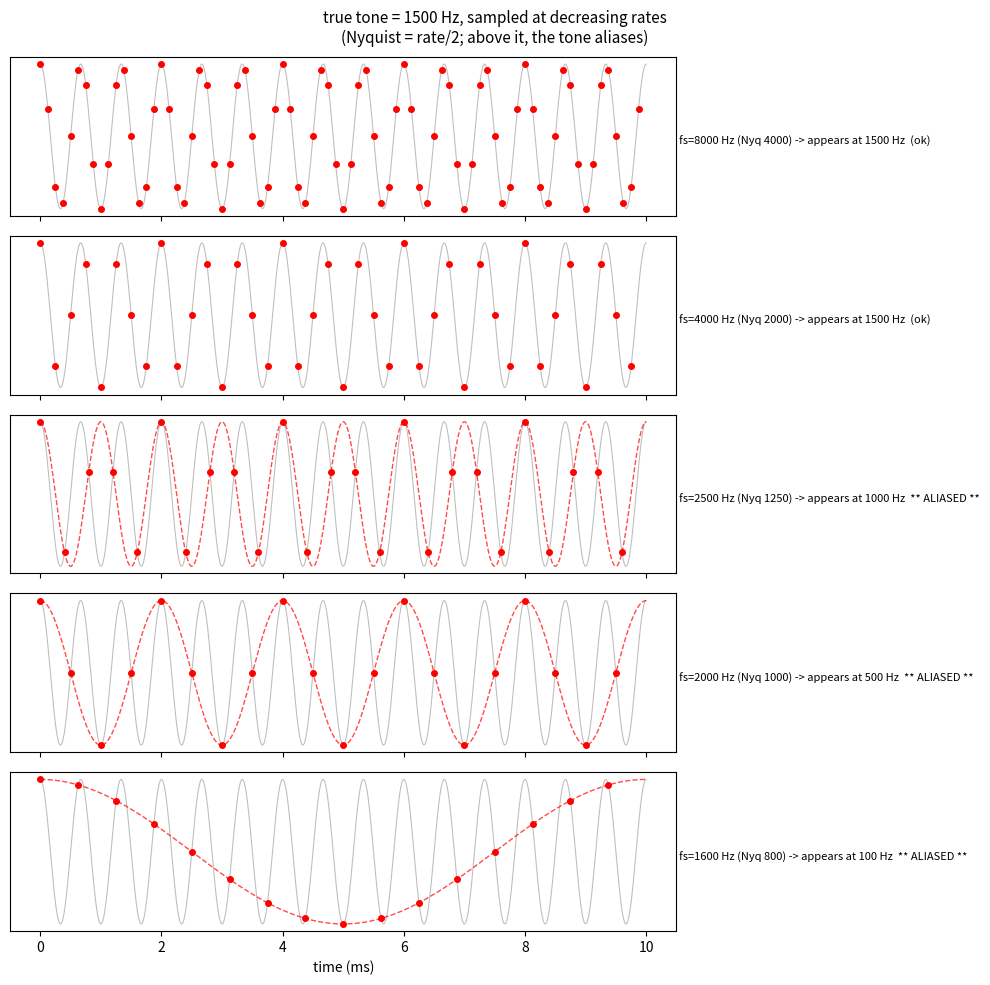

The matplotlib source for this figure:
#! /usr/bin/python3
"""nyquist_aliasing_demo.py -- see a signal alias when you undersample it.

The sampling theorem made visual. A tone above half the sample rate (Nyquist)
can't be represented -- it folds back to a LOWER, wrong frequency. This demo
samples the same true tone at decreasing rates and shows where each one "thinks"
the tone is, so students watch aliasing happen.

Needs: matplotlib (examples extra). Pure synthetic, no hardware.

Usage:
    python examples/nyquist_aliasing_demo.py
"""
import argparse
import sys

import numpy as np

sys.path.insert(0, "src")


def apparent_freq(true_hz, fs):
    """Where a tone at true_hz appears after sampling at fs (folding)."""
    f = true_hz % fs
    return f if f <= fs / 2 else f - fs


def main():
    p = argparse.ArgumentParser(description="Nyquist / aliasing demo.")
    p.add_argument("--tone", type=float, default=1500, help="true tone Hz")
    args = p.parse_args()
    try:
        import matplotlib.pyplot as plt
    except ImportError:
        print("needs matplotlib: pip install matplotlib", file=sys.stderr)
        return 1

    true_hz = args.tone
    # sample the same tone at a high rate (reference) and several lower rates
    rates = [8000, 4000, 2500, 2000, 1600]
    fig, axes = plt.subplots(len(rates), 1, figsize=(10, 10), sharex=True)
    fig.suptitle(f"true tone = {true_hz:g} Hz, sampled at decreasing rates\n"
                 f"(Nyquist = rate/2; above it, the tone aliases)", fontsize=11)

    dur = 0.01
    t_fine = np.linspace(0, dur, 5000)
    true_wave = np.cos(2 * np.pi * true_hz * t_fine)

    for ax, fs in zip(axes, rates):
        n = int(fs * dur)
        ts = np.arange(n) / fs
        samples = np.cos(2 * np.pi * true_hz * ts)
        app = apparent_freq(true_hz, fs)
        ax.plot(t_fine * 1e3, true_wave, color="gray", lw=0.8, alpha=0.5,
                label="true tone")
        ax.plot(ts * 1e3, samples, "ro", ms=4)
        # the apparent (aliased) reconstruction
        app_wave = np.cos(2 * np.pi * abs(app) * t_fine)
        aliased = abs(app) < true_hz - 1
        ax.plot(t_fine * 1e3, app_wave, color="red", lw=1.0, ls="--",
                alpha=0.7 if aliased else 0.0)
        nyq = fs / 2
        tag = (f"fs={fs} Hz (Nyq {nyq:.0f}) -> appears at {abs(app):.0f} Hz"
               + ("  ** ALIASED **" if aliased else "  (ok)"))
        ax.set_ylabel(tag, fontsize=8, rotation=0, ha="left", labelpad=2)
        ax.yaxis.set_label_position("right")
        ax.set_yticks([])
    axes[-1].set_xlabel("time (ms)")
    fig.tight_layout()
    plt.show()
    return 0


if __name__ == "__main__":
    sys.exit(main())
